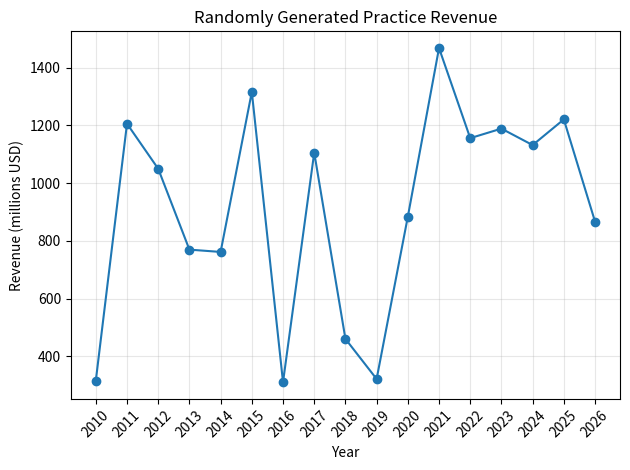

Recreate this plot in Python.
import numpy as np
import matplotlib.pyplot as plt
rng = np.random.default_rng(42)
years = np.arange(2010, 2027)
revenue = rng.integers(200, 1500, size=len(years))
plt.plot(years, revenue, marker="o")
plt.title("Randomly Generated Practice Revenue")
plt.xlabel("Year")
plt.ylabel("Revenue (millions USD)")
plt.xticks(years, rotation=45)
plt.grid(True, alpha=0.3)
plt.tight_layout()
plt.show()
